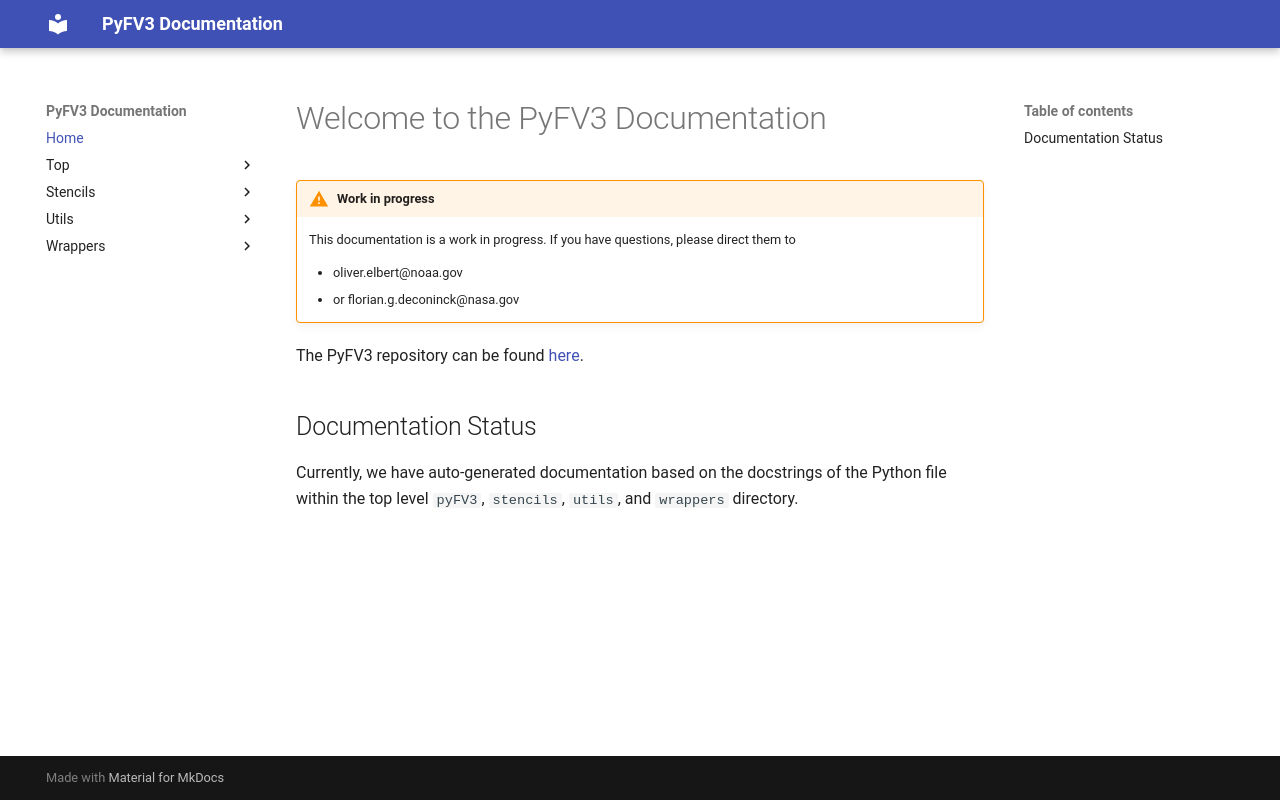

repository: NOAA-GFDL/PyFV3 · page: index.html · generator: mkdocs

# Welcome to the PyFV3 Documentation

!!! warning "Work in progress"

    This documentation is a work in progress. If you have questions, please direct them to

    - oliver.elbert@noaa.gov
    - or florian.g.deconinck@nasa.gov

The PyFV3 repository can be found [here](https://github.com/NOAA-GFDL/PyFV3).

## Documentation Status

Currently, we have auto-generated documentation based on the docstrings of the Python file within the top level `pyFV3`, `stencils`, `utils`, and `wrappers` directory.
